Run: headless pygame with SDL's dummy video driver; simulated clock (each Clock.tick advances the game by its frame time, no real sleeping); random seed 0; keys injected as events and as key.get_pressed() state; no mouse input.
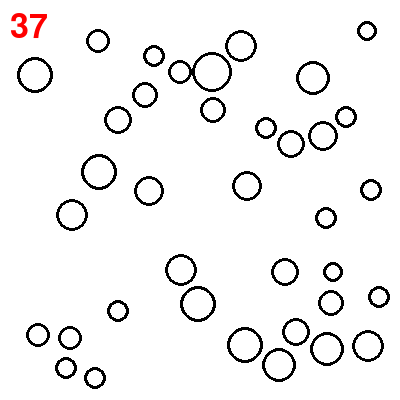
Frame 1 of 4 · flips 1–60 · no input
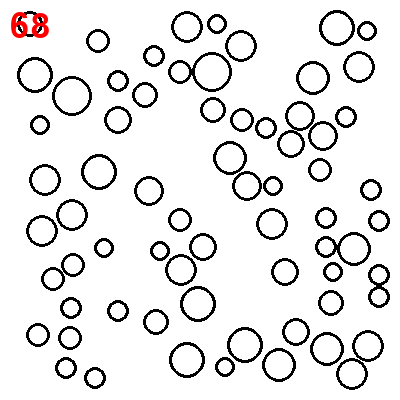
Frame 2 of 4 · flips 61–180 · tapped SPACE, RETURN · held RIGHT (→), D
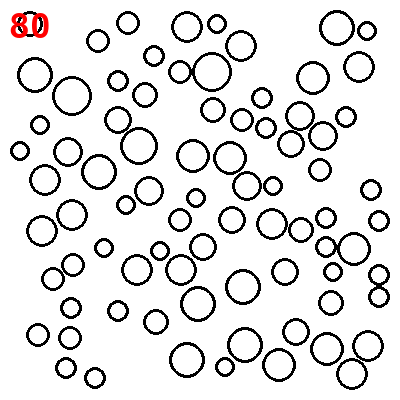
Frame 3 of 4 · flips 181–300 · held DOWN (↓), S
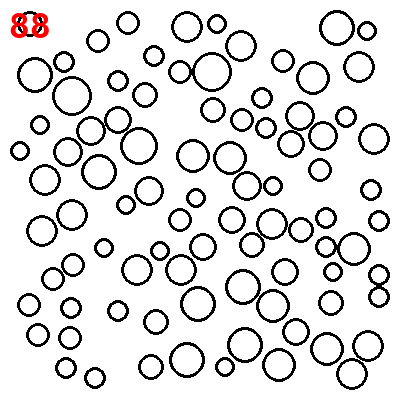
Frame 4 of 4 · flips 301–420 · held LEFT (←), A, UP (↑), W

The pygame program that drew these frames:

# Random non overlapping circles(with circle number controlled) in python and pygame
# https://stackoverflow.com/questions/62079192/random-non-overlapping-circleswith-circle-number-controlled-in-python-and-pyga
#
# GitHub - PyGameExamplesAndAnswers - Random and random distribution - Random distribution
# https://github.com/Rabbid76/PyGameExamplesAndAnswers/blob/master/documentation/pygame/pygame_random_and_random_distribution.md

import random
import math
import pygame

def euclidean_distance(x1, y1, x2, y2):
    #return math.sqrt((x1 - x2) ** 2 + (y1 - y2) ** 2)
    return math.hypot((x1 - x2), (y1 - y2))

pygame.init()
window = pygame.display.set_mode((400, 400))
font50 = pygame.font.SysFont(None, 50)
clock = pygame.time.Clock()

pygame.time.delay(10000)

run = True
circle_list = []
while run:
    clock.tick(100)
    for event in pygame.event.get():
        if event.type == pygame.QUIT:
            run = False

    r = random.randint(10, 20)
    x = random.randint(10+r, window.get_width()- r-10)
    y = random.randint(10+r, window.get_height()-r-10)
    if not any((x2, y2, r2) for x2, y2, r2 in circle_list if euclidean_distance(x, y, x2, y2) < r + r2):
        circle_list.append((x, y, r))    

    window.fill((255, 255, 255))
    for x, y, r in circle_list:
        pygame.draw.circle(window, (0, 0, 0), (round(x), round(y)), int(r), 3)
    window.blit(font50.render(str(len(circle_list)), True, (255, 0, 0)), (10, 10))
    pygame.display.flip()
 
pygame.quit()
exit()
